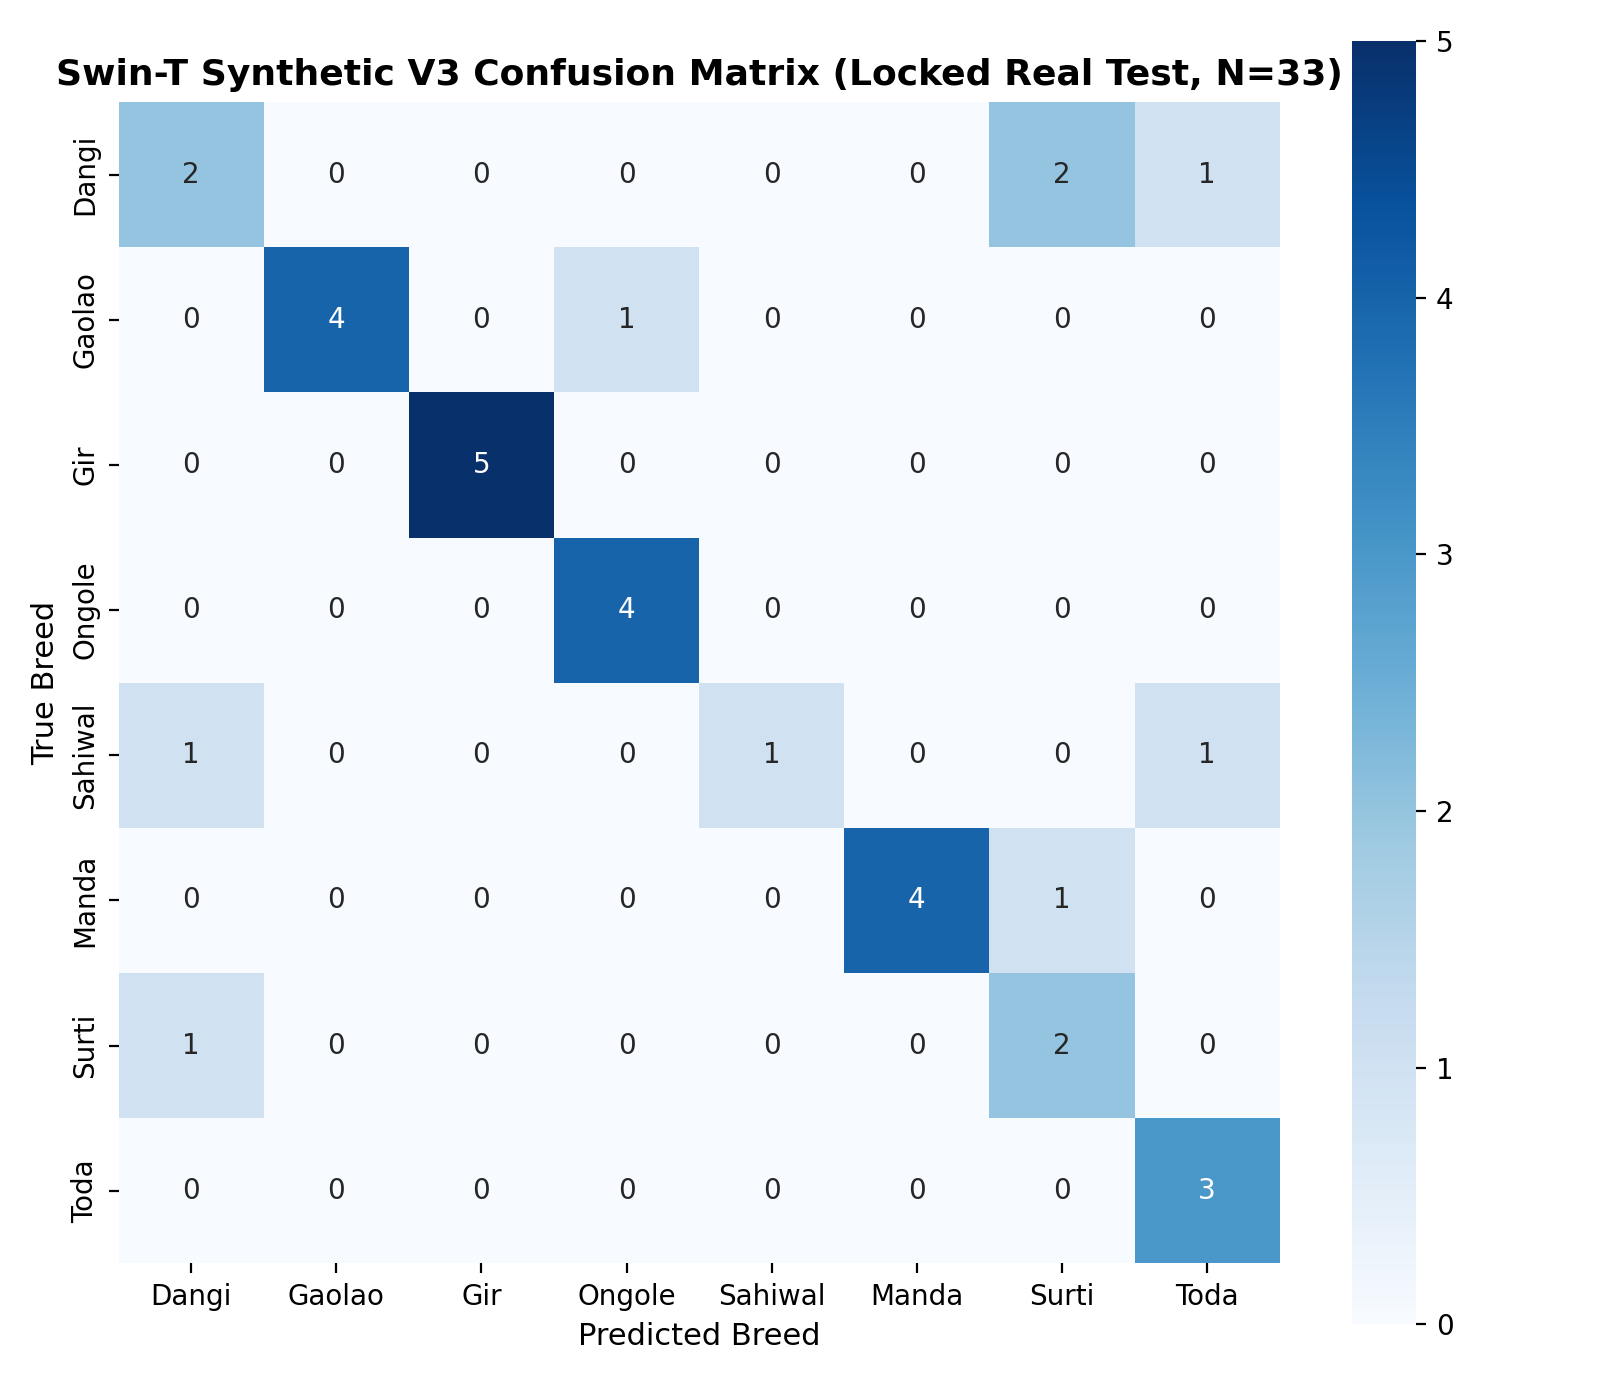

The data file committed next to this chart (first rows):
, Dangi, Gaolao, Gir, Ongole, Sahiwal, Manda, Surti, Toda
Dangi, 2, 0, 0, 0, 0, 0, 2, 1
Gaolao, 0, 4, 0, 1, 0, 0, 0, 0
Gir, 0, 0, 5, 0, 0, 0, 0, 0
Ongole, 0, 0, 0, 4, 0, 0, 0, 0
Sahiwal, 1, 0, 0, 0, 1, 0, 0, 1
Manda, 0, 0, 0, 0, 0, 4, 1, 0
Surti, 1, 0, 0, 0, 0, 0, 2, 0
Toda, 0, 0, 0, 0, 0, 0, 0, 3
